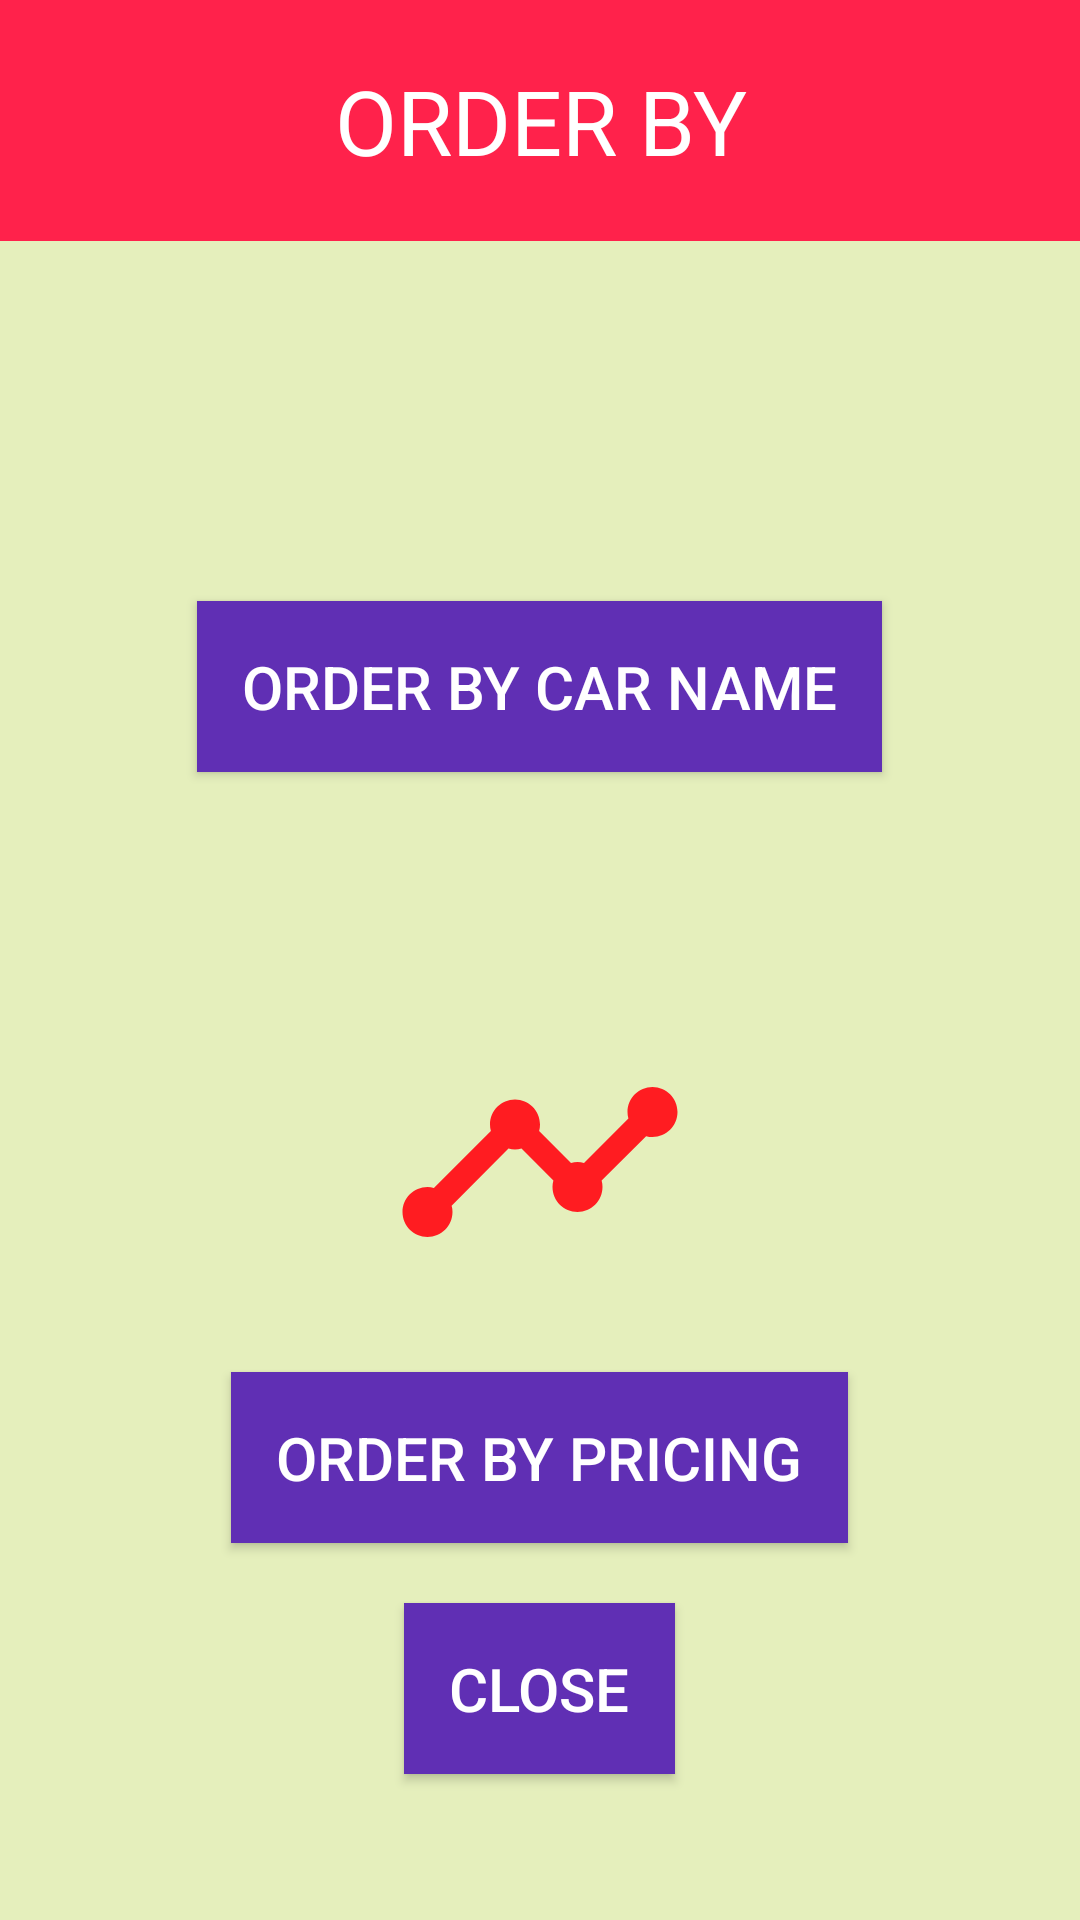

This screen was rendered from an Android layout file. Write that file and the resources it references.
<!-- AndroidManifest.xml: application theme AppTheme -->
<!-- res/layout/car_order_by_dialog.xml -->
<?xml version="1.0" encoding="utf-8"?>
<LinearLayout
    android:background="#e5efbc"

    android:orientation="vertical"
    xmlns:android="http://schemas.android.com/apk/res/android" android:layout_width="match_parent"
    android:layout_height="match_parent">

    <LinearLayout
        android:padding="20dp"
        android:background="@color/lovelyred"
        android:layout_width="match_parent"
        android:layout_height="wrap_content">
        <TextView
            android:textColor="@color/colorWhite"
            android:textAlignment="center"
            android:text="ORDER BY"
            android:textSize="30sp"
            android:layout_width="match_parent"
            android:layout_height="wrap_content" />
    </LinearLayout>
    <LinearLayout
        android:layout_width="match_parent"
        android:orientation="vertical"
        android:layout_height="match_parent">

        <ImageView
            android:layout_gravity="center"
            android:src="@drawable/car1"
            android:layout_width="100dp"
            android:layout_height="100dp" />
        <Button
            android:id="@+id/orderbycarnamebtn"
            android:layout_marginTop="20dp"
            android:layout_width="wrap_content"
            android:padding="15dp"
            android:layout_height="wrap_content"
            android:text="ORDER BY CAR NAME"
            android:textSize="20sp"
            android:layout_gravity="center"
            android:background="@color/purple"
            android:textColor="@color/colorWhite"
            />
        <ImageView
            android:layout_marginTop="80dp"
            android:layout_gravity="center"
            android:src="@drawable/fuel_type"
            android:layout_width="100dp"
            android:layout_height="100dp" />
        <Button
            android:layout_marginTop="20dp"
            android:id="@+id/orderbypricingbtn"
            android:layout_width="wrap_content"
            android:padding="15dp"
            android:layout_height="wrap_content"
            android:text="ORDER BY PRICING"
            android:textSize="20sp"
            android:layout_gravity="center"
            android:background="@color/purple"
            android:textColor="@color/colorWhite"
            />
        <Button
            android:layout_marginTop="20dp"
            android:layout_width="wrap_content"
            android:padding="15dp"
            android:layout_height="wrap_content"
            android:text="CLOSE"
            android:textSize="20sp"
            android:id="@+id/orderbyclosebtn"
            android:layout_gravity="center"
            android:background="@color/purple"
            android:textColor="@color/colorWhite"
            />
    </LinearLayout>

</LinearLayout>
<!-- resources referenced by this layout -->
<resources>
  <color name="colorWhite">#ffffff</color>
  <color name="lovelyred">#ff224b</color>
  <color name="purple">#602fb4</color>
  <!-- drawable fuel_type (drawable) -->
  <vector android:height="20dp" android:tint="#FF1C21"
      android:viewportHeight="24.0" android:viewportWidth="24.0"
      android:width="20dp" xmlns:android="http://schemas.android.com/apk/res/android">
      <path android:fillColor="#FF000000" android:pathData="M23,8c0,1.1 -0.9,2 -2,2 -0.18,0 -0.35,-0.02 -0.51,-0.07l-3.56,3.55c0.05,0.16 0.07,0.34 0.07,0.52 0,1.1 -0.9,2 -2,2s-2,-0.9 -2,-2c0,-0.18 0.02,-0.36 0.07,-0.52l-2.55,-2.55c-0.16,0.05 -0.34,0.07 -0.52,0.07s-0.36,-0.02 -0.52,-0.07l-4.55,4.56c0.05,0.16 0.07,0.33 0.07,0.51 0,1.1 -0.9,2 -2,2s-2,-0.9 -2,-2 0.9,-2 2,-2c0.18,0 0.35,0.02 0.51,0.07l4.56,-4.55C8.02,9.36 8,9.18 8,9c0,-1.1 0.9,-2 2,-2s2,0.9 2,2c0,0.18 -0.02,0.36 -0.07,0.52l2.55,2.55c0.16,-0.05 0.34,-0.07 0.52,-0.07s0.36,0.02 0.52,0.07l3.55,-3.56C19.02,8.35 19,8.18 19,8c0,-1.1 0.9,-2 2,-2s2,0.9 2,2z"/>
  </vector>
  <style name="AppTheme" parent="Theme.AppCompat.Light.NoActionBar">
          
          <item name="colorPrimary">@color/colorPrimary</item>
          <item name="colorPrimaryDark">@color/colorPrimaryDark</item>
          <item name="colorAccent">@color/colorAccent</item>
      </style>
  <color name="colorPrimary">#080707</color>
  <color name="colorPrimaryDark">#3b3c40</color>
  <color name="colorAccent">#40fbe2</color>
</resources>
